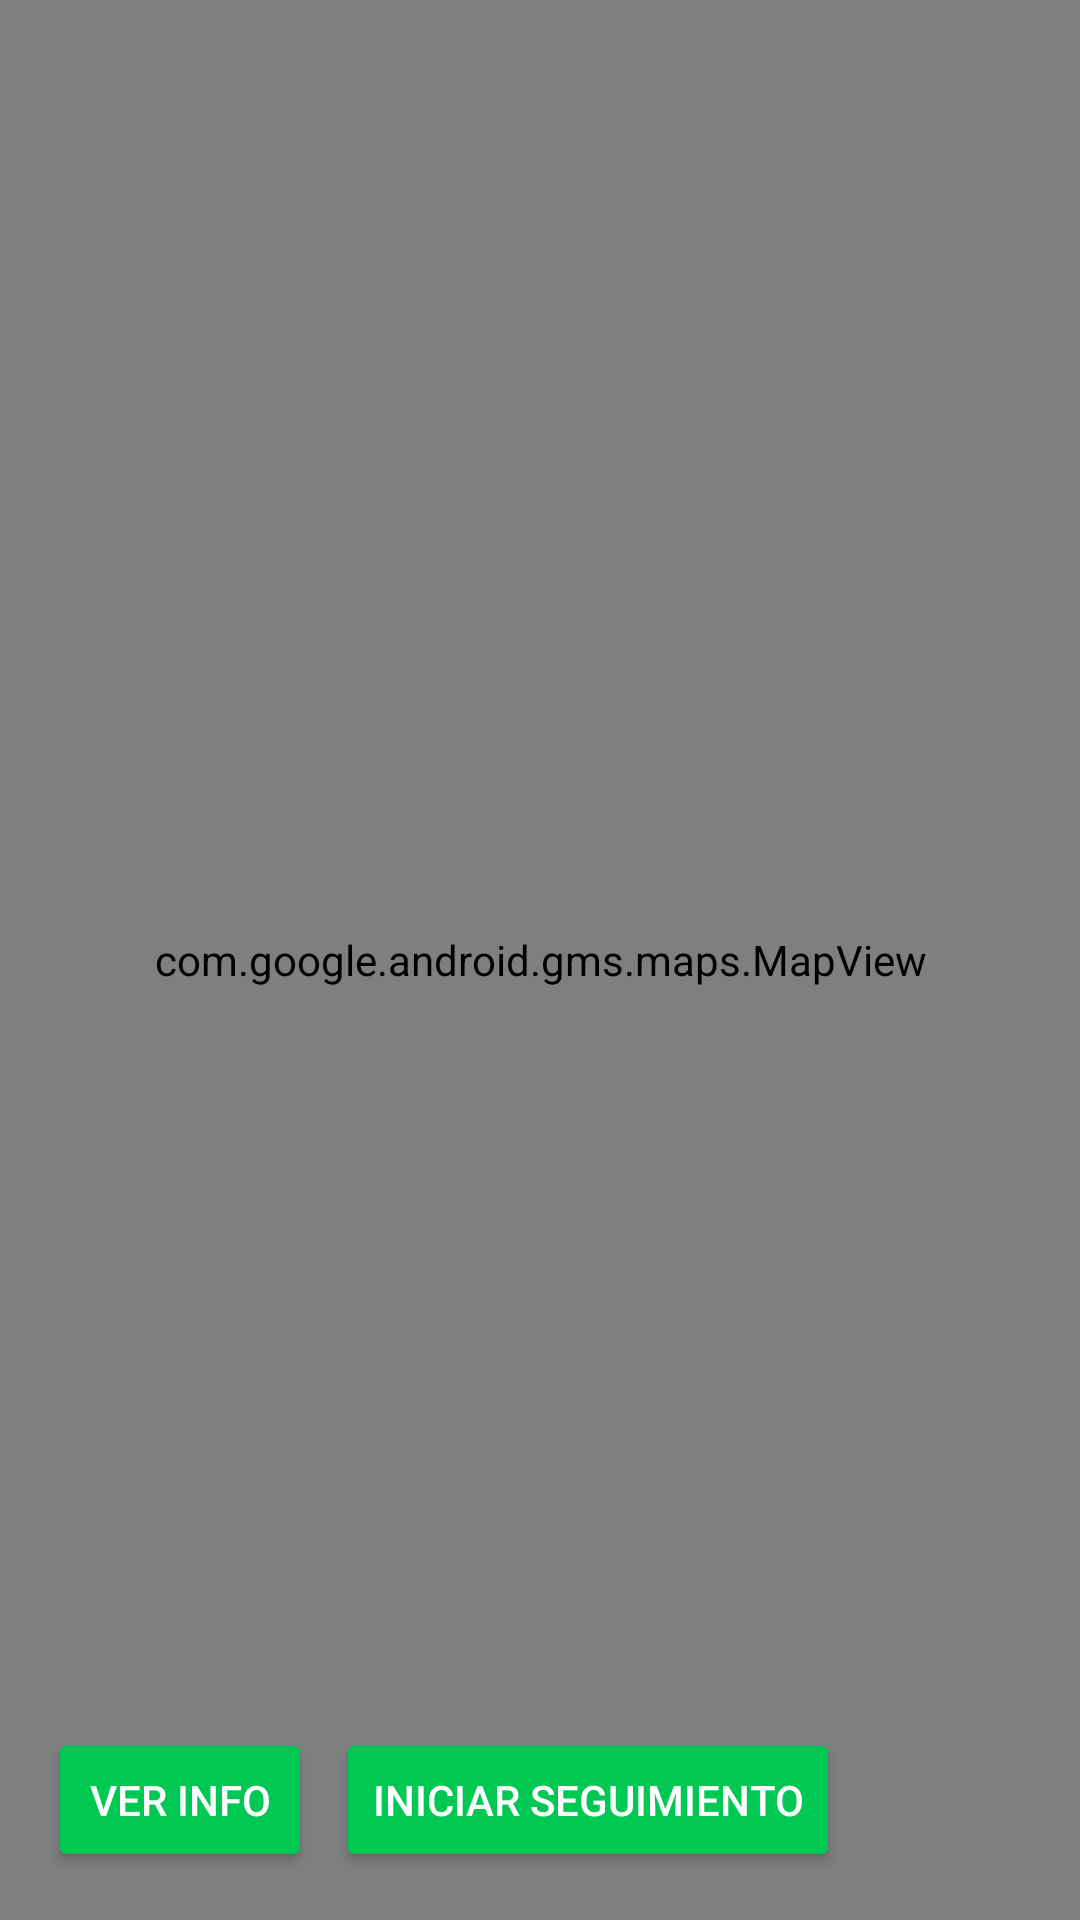

Here is an Android app screen rendered from its layout file. Give the layout XML and the strings, colors and styles it references.
<!-- AndroidManifest.xml: application theme Theme.Rutify -->
<!-- res/layout/fragment_realizar_ruta.xml -->
<layout xmlns:android="http://schemas.android.com/apk/res/android"
    xmlns:app="http://schemas.android.com/apk/res-auto"
    xmlns:tools="http://schemas.android.com/tools">

    <FrameLayout
        android:layout_width="match_parent"
        android:layout_height="match_parent"
        android:background="@color/fondo_app"
        tools:context=".ui.home.RealizarRutaFragment">

        
        <com.google.android.gms.maps.MapView
            android:id="@+id/mapView"
            android:layout_width="match_parent"
            android:layout_height="match_parent" />

        
        <LinearLayout
            android:id="@+id/contenedorInfo"
            android:layout_width="match_parent"
            android:layout_height="wrap_content"
            android:layout_gravity="bottom"
            android:orientation="vertical"
            android:padding="16dp"
            android:background="@drawable/rounded_background"
            android:visibility="gone"
            android:layout_marginHorizontal="16dp"
            android:layout_marginBottom="72dp"
            android:elevation="10dp">

            <TextView
                android:id="@+id/tvNombreRuta"
                android:layout_width="wrap_content"
                android:layout_height="wrap_content"
                android:text="Nombre de la ruta"
                android:textStyle="bold"
                android:textColor="@color/white"
                android:textSize="16sp" />

            <TextView
                android:id="@+id/tvKilometros"
                android:layout_width="wrap_content"
                android:layout_height="wrap_content"
                android:text="Kilómetros"
                android:layout_marginTop="4dp"
                android:textColor="@color/white"
                android:textSize="14sp" />
        </LinearLayout>

        
        <LinearLayout
            android:layout_width="wrap_content"
            android:layout_height="wrap_content"
            android:layout_gravity="bottom|start"
            android:layout_marginStart="16dp"
            android:layout_marginBottom="16dp"
            android:orientation="horizontal"
            android:gravity="start">

            
            <Button
                android:id="@+id/btnMostrarInfo"
                android:layout_width="wrap_content"
                android:layout_height="wrap_content"
                android:text="Ver Info"
                android:backgroundTint="@color/green"
                android:textColor="@android:color/white"
                android:elevation="20dp"
                android:layout_marginEnd="8dp" />

            
            <Button
                android:id="@+id/btnIniciarRuta"
                android:layout_width="wrap_content"
                android:layout_height="wrap_content"
                android:text="Iniciar Seguimiento"
                android:backgroundTint="@color/green"
                android:textColor="@android:color/white"
                android:elevation="20dp" />
        </LinearLayout>

        <LinearLayout
            android:id="@+id/popupResumenRuta"
            android:layout_width="match_parent"
            android:layout_height="wrap_content"
            android:layout_gravity="top"
            android:orientation="vertical"
            android:visibility="gone"
            android:padding="16dp"
            android:elevation="12dp"
            android:layout_margin="16dp"
            android:alpha="0"
            android:layout_marginTop="32dp"
            android:backgroundTint="#454545"
            android:clipToPadding="false"
            android:background="@drawable/popup_resume_background"
            android:gravity="center_horizontal">

            <TextView
                android:id="@+id/tvPopupTitulo"
                android:layout_width="wrap_content"
                android:layout_height="wrap_content"
                android:text="Ruta Completada"
                android:textColor="@android:color/white"
                android:textSize="18sp"
                android:textStyle="bold"
                android:layout_marginBottom="12dp"/>

            <TextView
                android:id="@+id/tvPopupDuracion"
                android:layout_width="wrap_content"
                android:layout_height="wrap_content"
                android:textColor="@android:color/white"/>

            <TextView
                android:id="@+id/tvPopupDistancia"
                android:layout_width="wrap_content"
                android:layout_height="wrap_content"
                android:textColor="@android:color/white"/>

            <TextView
                android:id="@+id/tvPopupRitmo"
                android:layout_width="wrap_content"
                android:layout_height="wrap_content"
                android:textColor="@android:color/white"/>

            <TextView
                android:id="@+id/tvPopupKcal"
                android:layout_width="wrap_content"
                android:layout_height="wrap_content"
                android:textColor="@android:color/white"/>

            <Button
                android:id="@+id/btnVolverInicio"
                android:layout_width="wrap_content"
                android:layout_height="wrap_content"
                android:layout_marginTop="16dp"
                android:backgroundTint="@color/green"
                android:textColor="@android:color/white"
                android:text="Volver al Inicio"
                android:elevation="8dp" />

            <Button
                android:id="@+id/btnSubirImagenRuta"
                android:layout_width="wrap_content"
                android:layout_height="wrap_content"
                android:layout_marginTop="12dp"
                android:backgroundTint="@color/green"
                android:textColor="@android:color/white"
                android:text="Subir Imagen"
                android:elevation="8dp" />


        </LinearLayout>



    </FrameLayout>

</layout>
<!-- resources referenced by this layout -->
<resources>
  <color name="fondo_app">#454545</color>
  <color name="green">#00C853</color>
  <color name="white">#FFFFFFFF</color>
  <!-- drawable popup_resume_background (drawable) -->
  <shape xmlns:android="http://schemas.android.com/apk/res/android"
      android:shape="rectangle">
      <solid android:color="#454545" />
      <corners android:radius="16dp"/>
  </shape>
  <!-- drawable rounded_background (drawable) -->
  <shape xmlns:android="http://schemas.android.com/apk/res/android"
      android:shape="rectangle">
      <solid android:color="@color/fondo_app"/>
      <corners android:radius="16dp" />
      <padding
          android:bottom="8dp"
          android:left="8dp"
          android:right="8dp"
          android:top="8dp" />
  </shape>
  <style name="Theme.Rutify" parent="Theme.MaterialComponents.DayNight.NoActionBar">
          
          <item name="colorPrimary">#00C853</item>
          <item name="colorPrimaryVariant">#00C853</item>
          <item name="colorOnPrimary">@color/white</item>
          
          <item name="colorSecondary">@color/teal_200</item>
          <item name="colorSecondaryVariant">@color/teal_700</item>
          <item name="colorOnSecondary">@color/black</item>
          
          <item name="android:statusBarColor">?attr/colorPrimaryVariant</item>
          
      </style>
  <color name="teal_200">#FF03DAC5</color>
  <color name="teal_700">#FF018786</color>
  <color name="black">#FF000000</color>
</resources>
